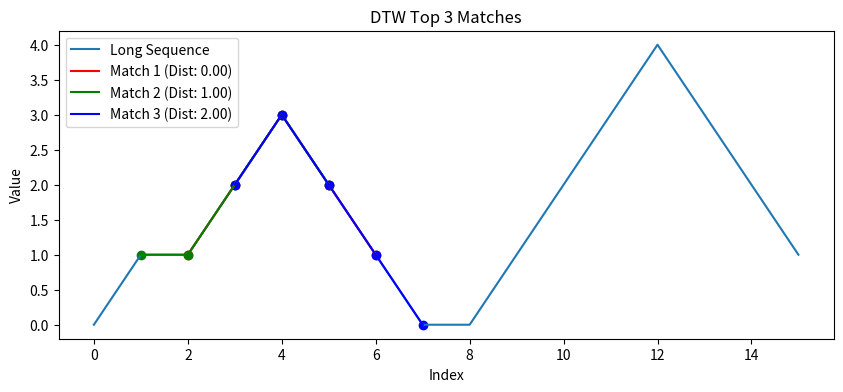

This chart was generated by the following Python code:
import numpy as np
import matplotlib.pyplot as plt
from scipy.spatial.distance import cdist


def dtw_distance(s1, s2):
    n, m = len(s1), len(s2)
    dtw_matrix = np.zeros((n + 1, m + 1))
    dtw_matrix[0, 1:] = np.inf
    dtw_matrix[1:, 0] = np.inf

    for i in range(1, n + 1):
        for j in range(1, m + 1):
            cost = abs(s1[i - 1] - s2[j - 1])
            dtw_matrix[i, j] = cost + min(dtw_matrix[i - 1, j],  # insertion
                                          dtw_matrix[i, j - 1],  # deletion
                                          dtw_matrix[i - 1, j - 1])  # match
    return dtw_matrix[n, m]


def find_top_n_matches(short_seq, long_seq, n):
    len_short = len(short_seq)
    distances = []

    for i in range(len(long_seq) - len_short + 1):
        sub_seq = long_seq[i:i + len_short]
        dist = dtw_distance(short_seq, sub_seq)
        distances.append((dist, i, i + len_short))

    # Sort distances from smallest to largest
    distances.sort()

    # Select top n matches
    top_n_matches = distances[:n]
    return top_n_matches


# Example sequences
short_seq = np.array([1, 2, 3, 2, 1])
long_seq = np.array([0, 1, 1, 2, 3, 2, 1, 0, 0, 1, 2, 3, 4, 3, 2, 1])

# Find top n matches
n = 3
top_n_matches = find_top_n_matches(short_seq, long_seq, n)

# Plotting
plt.figure(figsize=(10, 4))
plt.plot(long_seq, label='Long Sequence')

colors = ['red', 'green', 'blue', 'orange', 'purple']
for idx, (dist, start, end) in enumerate(top_n_matches):
    color = colors[idx % len(colors)]
    plt.plot(range(start, end), long_seq[start:end], label=f'Match {idx + 1} (Dist: {dist:.2f})', color=color)
    plt.scatter(range(start, end), long_seq[start:end], color=color)

plt.title(f'DTW Top {n} Matches')
plt.xlabel('Index')
plt.ylabel('Value')
plt.legend()
plt.show()
